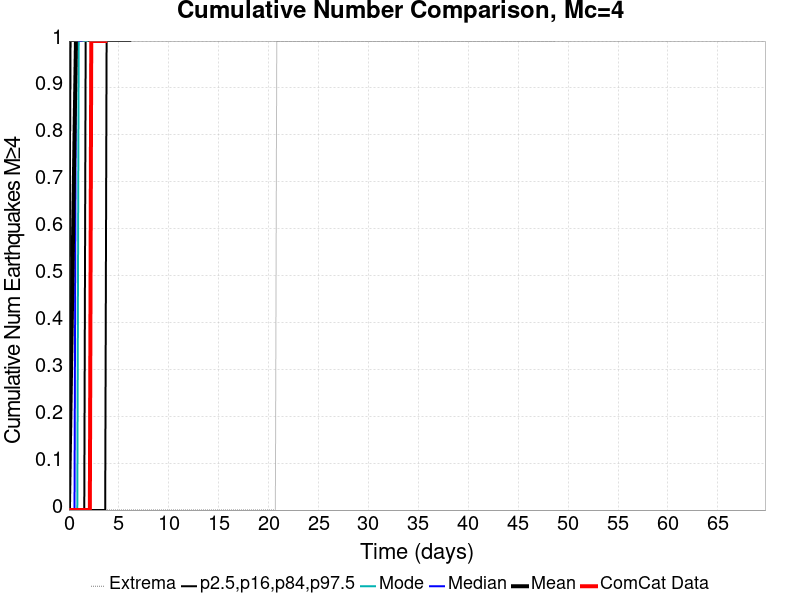

Source data for this figure (header and first rows):
Time (days), ComCat Data, Simulation Mean, Simulation Median, Simulation Mode, Simulation Minimum, Simulation Maximum, 2.5 %-ile, 16 %-ile, 84 %-ile, 97.5 %-ile
0.0, 0.0, 0.0, 0.0, 0.0, 0.0, 0.0, 0.0, 0.0, 0.0, 0.0
0.1397, 0.0, 0.1962, 0.0, 0.0, 0.0, 52.0, 0.0, 0.0, 1.0, 1.0
0.2795, 0.0, 0.3938, 0.0, 0.0, 0.0, 86.0, 0.0, 0.0, 1.0, 2.0
0.4192, 0.0, 0.5945, 0.0, 0.0, 0.0, 108.0, 0.0, 0.0, 1.0, 3.0
0.5589, 0.0, 0.7977, 0.0, 0.0, 0.0, 123.0, 0.0, 0.0, 2.0, 3.0
0.6986, 0.0, 0.9939, 1.0, 0.0, 0.0, 132.0, 0.0, 0.0, 2.0, 4.0
0.8384, 0.0, 1.184, 1.0, 0.0, 0.0, 137.0, 0.0, 0.0, 2.0, 4.0
0.9781, 0.0, 1.371, 1.0, 1.0, 0.0, 139.0, 0.0, 0.0, 2.0, 5.0
1.118, 0.0, 1.561, 1.0, 1.0, 0.0, 145.0, 0.0, 0.0, 3.0, 5.0
1.258, 0.0, 1.745, 1.0, 1.0, 0.0, 147.0, 0.0, 0.0, 3.0, 6.0
1.397, 0.0, 1.926, 2.0, 1.0, 0.0, 155.0, 0.0, 0.0, 3.0, 6.0
1.537, 0.0, 2.105, 2.0, 1.0, 0.0, 157.0, 0.0, 0.0, 4.0, 7.0
1.677, 0.0, 2.282, 2.0, 1.0, 0.0, 161.0, 0.0, 1.0, 4.0, 7.0
1.816, 0.0, 2.459, 2.0, 1.0, 0.0, 163.0, 0.0, 1.0, 4.0, 7.0
1.956, 0.0, 2.63, 2.0, 2.0, 0.0, 167.0, 0.0, 1.0, 4.0, 8.0
2.096, 0.0, 2.799, 2.0, 2.0, 0.0, 169.0, 0.0, 1.0, 4.0, 8.0
2.236, 1.0, 2.965, 2.0, 2.0, 0.0, 173.0, 0.0, 1.0, 5.0, 8.0
2.375, 1.0, 3.133, 3.0, 2.0, 0.0, 178.0, 0.0, 1.0, 5.0, 9.0
2.515, 1.0, 3.296, 3.0, 2.0, 0.0, 178.0, 0.0, 1.0, 5.0, 9.0
2.655, 1.0, 3.459, 3.0, 2.0, 0.0, 181.0, 0.0, 1.0, 5.0, 9.0
2.795, 1.0, 3.618, 3.0, 2.0, 0.0, 182.0, 0.0, 1.0, 6.0, 10.0
2.934, 1.0, 3.775, 3.0, 3.0, 0.0, 183.0, 0.0, 1.0, 6.0, 10.0
3.074, 1.0, 3.931, 3.0, 3.0, 0.0, 183.0, 0.0, 1.0, 6.0, 10.0
3.214, 1.0, 4.084, 3.0, 3.0, 0.0, 183.0, 0.0, 2.0, 6.0, 11.0
3.353, 1.0, 4.236, 4.0, 3.0, 0.0, 185.0, 0.0, 2.0, 6.0, 11.0
3.493, 1.0, 4.387, 4.0, 3.0, 0.0, 186.0, 0.0, 2.0, 7.0, 11.0
3.633, 1.0, 4.536, 4.0, 3.0, 0.0, 187.0, 0.0, 2.0, 7.0, 12.0
3.773, 2.0, 4.682, 4.0, 3.0, 0.0, 187.0, 1.0, 2.0, 7.0, 12.0
3.912, 2.0, 4.826, 4.0, 3.0, 0.0, 189.0, 1.0, 2.0, 7.0, 12.0
4.052, 3.0, 4.967, 4.0, 4.0, 0.0, 190.0, 1.0, 2.0, 7.0, 12.0
4.192, 3.0, 5.112, 4.0, 4.0, 0.0, 194.0, 1.0, 2.0, 7.0, 13.0
4.332, 3.0, 5.255, 5.0, 4.0, 0.0, 195.0, 1.0, 2.0, 8.0, 13.0
4.471, 3.0, 5.395, 5.0, 4.0, 0.0, 196.0, 1.0, 2.0, 8.0, 13.0
4.611, 3.0, 5.536, 5.0, 4.0, 0.0, 199.0, 1.0, 2.0, 8.0, 14.0
4.751, 3.0, 5.673, 5.0, 4.0, 0.0, 200.0, 1.0, 3.0, 8.0, 14.0
4.89, 3.0, 5.807, 5.0, 4.0, 0.0, 201.0, 1.0, 3.0, 8.0, 14.0
5.03, 4.0, 5.943, 5.0, 4.0, 0.0, 201.0, 1.0, 3.0, 9.0, 14.0
5.17, 4.0, 6.076, 5.0, 5.0, 0.0, 201.0, 1.0, 3.0, 9.0, 15.0
5.31, 4.0, 6.21, 5.0, 5.0, 0.0, 203.0, 1.0, 3.0, 9.0, 15.0
5.449, 4.0, 6.342, 6.0, 5.0, 0.0, 203.0, 1.0, 3.0, 9.0, 15.0
5.589, 4.0, 6.47, 6.0, 5.0, 0.0, 205.0, 1.0, 3.0, 9.0, 16.0
5.729, 4.0, 6.597, 6.0, 5.0, 0.0, 205.0, 1.0, 3.0, 9.0, 16.0
5.869, 4.0, 6.722, 6.0, 5.0, 0.0, 206.0, 1.0, 3.0, 9.0, 16.0
6.008, 4.0, 6.85, 6.0, 5.0, 0.0, 207.0, 1.0, 3.0, 10.0, 16.0
6.148, 4.0, 6.975, 6.0, 5.0, 0.0, 207.0, 1.0, 3.0, 10.0, 17.0
6.288, 4.0, 7.098, 6.0, 5.0, 0.0, 207.0, 2.0, 4.0, 10.0, 17.0
6.427, 4.0, 7.22, 6.0, 5.0, 0.0, 208.0, 2.0, 4.0, 10.0, 17.0
6.567, 4.0, 7.339, 6.0, 6.0, 0.0, 208.0, 2.0, 4.0, 10.0, 17.0
6.707, 4.0, 7.459, 7.0, 5.0, 0.0, 209.0, 2.0, 4.0, 10.0, 17.0
6.847, 4.0, 7.575, 7.0, 6.0, 0.0, 209.0, 2.0, 4.0, 11.0, 18.0
6.986, 4.0, 7.692, 7.0, 6.0, 0.0, 209.0, 2.0, 4.0, 11.0, 18.0
7.126, 4.0, 7.807, 7.0, 6.0, 0.0, 211.0, 2.0, 4.0, 11.0, 18.0
7.266, 4.0, 7.924, 7.0, 6.0, 0.0, 212.0, 2.0, 4.0, 11.0, 19.0
7.406, 4.0, 8.038, 7.0, 6.0, 0.0, 212.0, 2.0, 4.0, 11.0, 19.0
7.545, 4.0, 8.152, 7.0, 6.0, 0.0, 213.0, 2.0, 4.0, 11.0, 19.0
7.685, 4.0, 8.265, 7.0, 6.0, 0.0, 214.0, 2.0, 4.0, 11.0, 19.0
7.825, 4.0, 8.375, 7.0, 7.0, 0.0, 215.0, 2.0, 4.0, 12.0, 20.0
7.964, 4.0, 8.483, 7.0, 7.0, 0.0, 215.0, 2.0, 4.0, 12.0, 20.0
8.104, 4.0, 8.588, 8.0, 7.0, 0.0, 215.0, 2.0, 5.0, 12.0, 20.0
8.244, 4.0, 8.695, 8.0, 7.0, 0.0, 215.0, 2.0, 5.0, 12.0, 20.0
... 440 more rows
